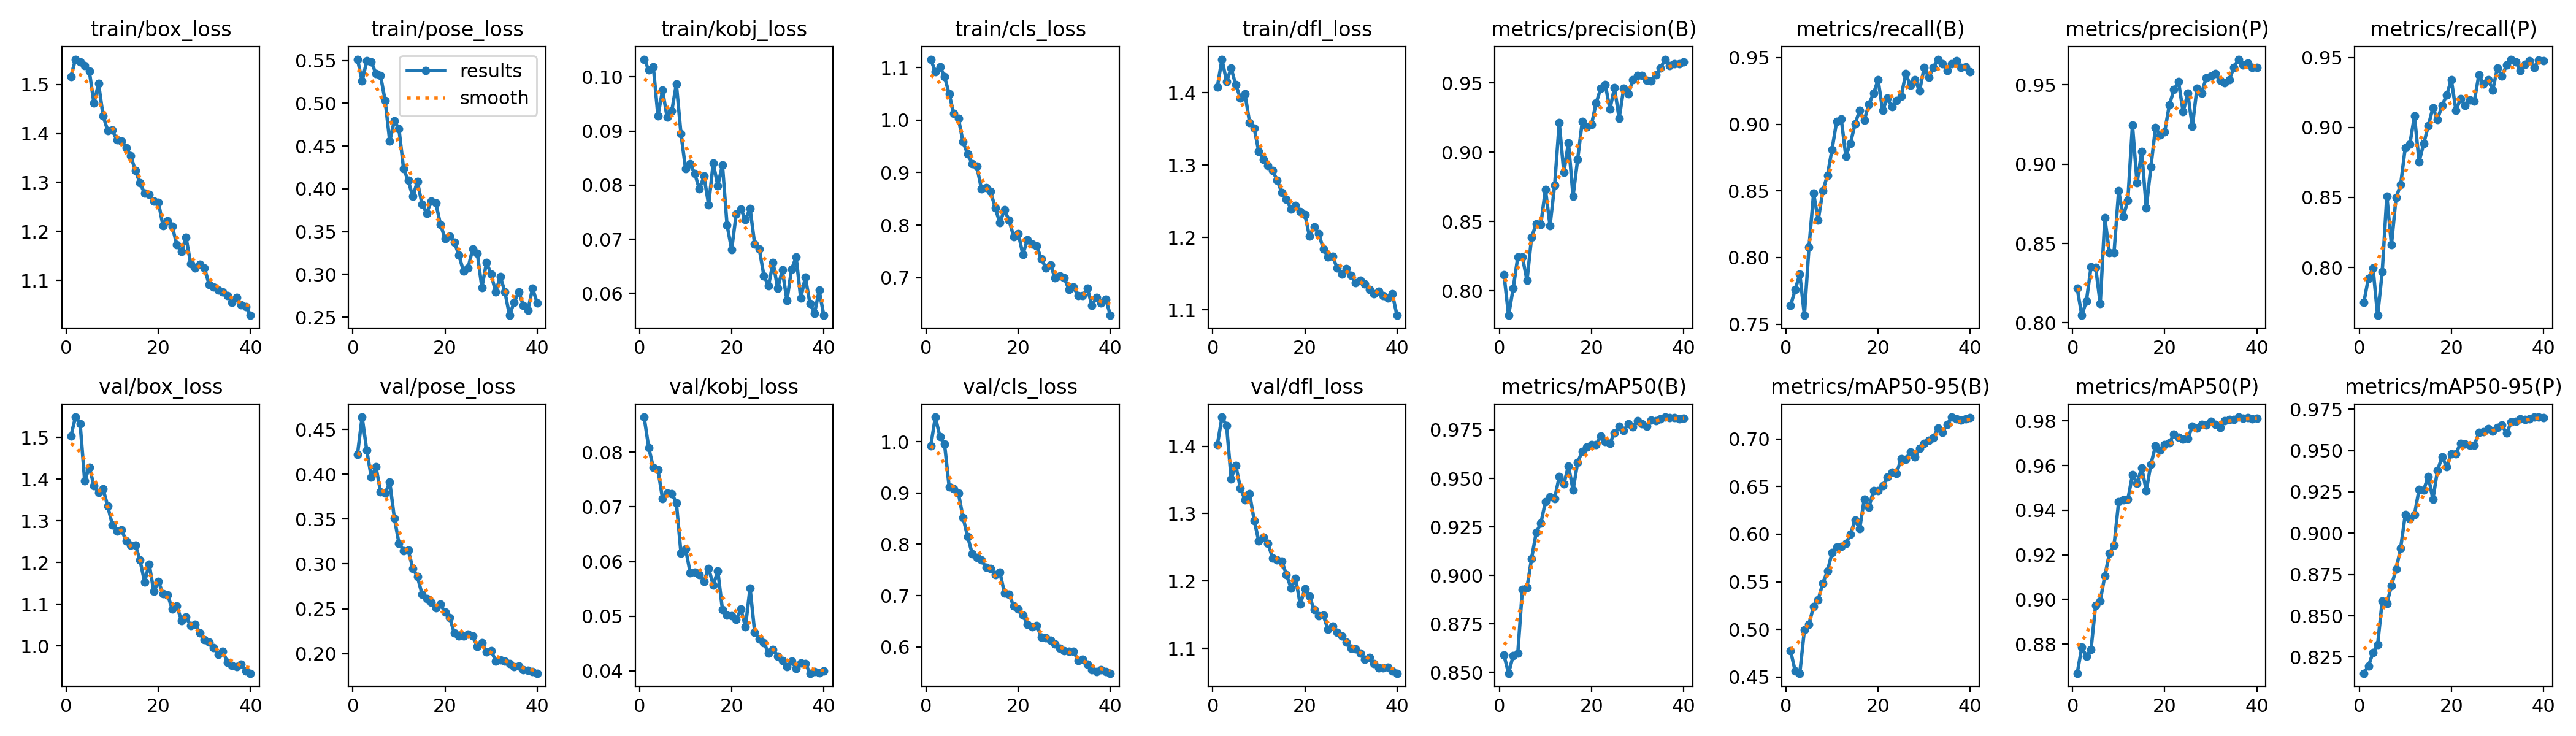

The data file committed next to this chart (first rows):
epoch, time, train/box_loss, train/pose_loss, train/kobj_loss, train/cls_loss, train/dfl_loss, metrics/precision(B), metrics/recall(B), metrics/mAP50(B), metrics/mAP50-95(B), metrics/precision(P), metrics/recall(P), metrics/mAP50(P), metrics/mAP50-95(P), val/box_loss, val/pose_loss, val/kobj_loss, val/cls_loss, val/dfl_loss, lr/pg0, lr/pg1, lr/pg2
1, 17.27, 1.516, 0.5515, 0.1033, 1.116, 1.408, 0.8117, 0.764, 0.8588, 0.4775, 0.8218, 0.7749, 0.8669, 0.8153, 1.504, 0.4224, 0.08643, 0.9916, 1.402, 0.0006617, 0.0006617, 0.0006617
2, 34.29, 1.551, 0.5258, 0.1013, 1.092, 1.446, 0.7823, 0.7759, 0.8496, 0.4562, 0.8047, 0.7923, 0.8785, 0.8196, 1.549, 0.4638, 0.08082, 1.048, 1.443, 0.001295, 0.001295, 0.001295
3, 51.25, 1.546, 0.5496, 0.1018, 1.102, 1.416, 0.8017, 0.7876, 0.8586, 0.454, 0.8138, 0.7995, 0.8746, 0.8276, 1.533, 0.4271, 0.07721, 1.01, 1.431, 0.001896, 0.001896, 0.001896
4, 68.22, 1.538, 0.5482, 0.09283, 1.083, 1.434, 0.8244, 0.7566, 0.8599, 0.4993, 0.8353, 0.7658, 0.8775, 0.8327, 1.396, 0.3965, 0.07683, 0.9951, 1.352, 0.001852, 0.001852, 0.001852
5, 85.22, 1.527, 0.5349, 0.09751, 1.05, 1.411, 0.8243, 0.8079, 0.8929, 0.5056, 0.835, 0.7969, 0.8974, 0.8591, 1.429, 0.4084, 0.07149, 0.9116, 1.372, 0.001802, 0.001802, 0.001802
6, 102.3, 1.462, 0.5325, 0.09251, 1.013, 1.393, 0.8075, 0.8481, 0.8938, 0.5242, 0.8122, 0.8509, 0.8994, 0.8573, 1.385, 0.3805, 0.07256, 0.9083, 1.338, 0.001752, 0.001752, 0.001752
7, 119.4, 1.502, 0.5029, 0.09366, 1.004, 1.398, 0.8386, 0.828, 0.9087, 0.5313, 0.8661, 0.8161, 0.9106, 0.8683, 1.368, 0.3787, 0.07244, 0.9001, 1.321, 0.001703, 0.001703, 0.001703
8, 136.4, 1.435, 0.4557, 0.09868, 0.9587, 1.359, 0.8482, 0.8499, 0.9221, 0.5486, 0.8444, 0.8499, 0.9206, 0.8781, 1.376, 0.3911, 0.07074, 0.8523, 1.329, 0.001654, 0.001654, 0.001654
9, 153.4, 1.406, 0.4798, 0.08947, 0.9355, 1.351, 0.8479, 0.8617, 0.9269, 0.5612, 0.8443, 0.8591, 0.9243, 0.8909, 1.335, 0.3512, 0.06152, 0.8152, 1.29, 0.001604, 0.001604, 0.001604
10, 170.6, 1.407, 0.47, 0.08301, 0.9173, 1.318, 0.8731, 0.8811, 0.938, 0.5804, 0.8832, 0.8856, 0.9437, 0.9111, 1.291, 0.3231, 0.06234, 0.7815, 1.259, 0.001554, 0.001554, 0.001554
11, 187.6, 1.386, 0.4235, 0.08391, 0.9119, 1.308, 0.8471, 0.9021, 0.9405, 0.5867, 0.8669, 0.8882, 0.9446, 0.9086, 1.276, 0.3149, 0.05794, 0.7744, 1.265, 0.001505, 0.001505, 0.001505
12, 204.7, 1.385, 0.4099, 0.08212, 0.8693, 1.3, 0.8762, 0.9039, 0.9397, 0.5868, 0.8772, 0.9082, 0.9448, 0.9112, 1.279, 0.3155, 0.05808, 0.7695, 1.255, 0.001455, 0.001455, 0.001455
13, 221.7, 1.371, 0.3911, 0.07925, 0.8708, 1.293, 0.9211, 0.8761, 0.9508, 0.5901, 0.9246, 0.8756, 0.9559, 0.9265, 1.252, 0.2951, 0.05762, 0.7547, 1.234, 0.001406, 0.001406, 0.001406
14, 238.7, 1.354, 0.4085, 0.08164, 0.8639, 1.279, 0.8853, 0.8856, 0.9471, 0.6, 0.8881, 0.8884, 0.9519, 0.9262, 1.242, 0.2859, 0.05641, 0.753, 1.231, 0.001357, 0.001357, 0.001357
15, 255.8, 1.324, 0.3823, 0.07639, 0.8326, 1.262, 0.9069, 0.9003, 0.9565, 0.6147, 0.9078, 0.9012, 0.959, 0.9343, 1.242, 0.2664, 0.05877, 0.7411, 1.229, 0.001307, 0.001307, 0.001307
16, 272.8, 1.299, 0.3714, 0.08403, 0.8046, 1.252, 0.8681, 0.9103, 0.944, 0.6056, 0.8725, 0.914, 0.9487, 0.9206, 1.206, 0.2613, 0.05571, 0.7455, 1.209, 0.001257, 0.001257, 0.001257
17, 289.7, 1.277, 0.3859, 0.07992, 0.829, 1.239, 0.8948, 0.903, 0.9583, 0.6369, 0.8984, 0.9057, 0.9606, 0.938, 1.154, 0.2572, 0.05823, 0.7054, 1.19, 0.001208, 0.001208, 0.001208
18, 306.7, 1.276, 0.3834, 0.08374, 0.8094, 1.244, 0.9221, 0.9149, 0.964, 0.6284, 0.923, 0.9158, 0.9687, 0.9462, 1.196, 0.2508, 0.05122, 0.703, 1.203, 0.001159, 0.001159, 0.001159
19, 323.6, 1.262, 0.3586, 0.07265, 0.7784, 1.236, 0.9183, 0.9232, 0.9662, 0.6453, 0.9183, 0.9232, 0.9668, 0.9401, 1.131, 0.255, 0.0502, 0.6792, 1.165, 0.001109, 0.001109, 0.001109
20, 340.7, 1.26, 0.3421, 0.06813, 0.7843, 1.232, 0.9197, 0.9332, 0.9674, 0.6454, 0.9204, 0.9341, 0.9692, 0.948, 1.155, 0.2461, 0.05009, 0.6737, 1.188, 0.001059, 0.001059, 0.001059
21, 357.7, 1.211, 0.345, 0.0747, 0.7443, 1.201, 0.9353, 0.9103, 0.9673, 0.6506, 0.9372, 0.9122, 0.9703, 0.9481, 1.125, 0.2404, 0.04936, 0.6613, 1.177, 0.00101, 0.00101, 0.00101
22, 374.7, 1.221, 0.338, 0.07554, 0.7725, 1.215, 0.9459, 0.9195, 0.9718, 0.6597, 0.9468, 0.9204, 0.9739, 0.9544, 1.122, 0.2231, 0.05129, 0.6443, 1.157, 0.0009605, 0.0009605, 0.0009605
23, 392, 1.21, 0.3229, 0.07365, 0.7637, 1.205, 0.9487, 0.9131, 0.9691, 0.6648, 0.9518, 0.9158, 0.9727, 0.9538, 1.089, 0.2197, 0.04807, 0.6395, 1.149, 0.000911, 0.000911, 0.000911
24, 409, 1.173, 0.304, 0.07569, 0.7601, 1.184, 0.931, 0.9177, 0.9681, 0.6637, 0.9329, 0.9195, 0.9718, 0.9532, 1.096, 0.2197, 0.05516, 0.6419, 1.149, 0.0008615, 0.0008615, 0.0008615
25, 425.9, 1.159, 0.3078, 0.0691, 0.736, 1.173, 0.9464, 0.9208, 0.9736, 0.6793, 0.9445, 0.919, 0.9721, 0.9533, 1.061, 0.222, 0.04705, 0.6194, 1.128, 0.000812, 0.000812, 0.000812
26, 442.8, 1.188, 0.3296, 0.06823, 0.7185, 1.174, 0.9243, 0.9378, 0.9769, 0.6787, 0.9236, 0.9378, 0.9775, 0.9608, 1.069, 0.2197, 0.0458, 0.6172, 1.133, 0.0007625, 0.0007625, 0.0007625
27, 459.8, 1.134, 0.3247, 0.06327, 0.7245, 1.158, 0.946, 0.9292, 0.9746, 0.6862, 0.9478, 0.9309, 0.9767, 0.9615, 1.049, 0.208, 0.04518, 0.6133, 1.123, 0.000713, 0.000713, 0.000713
28, 476.9, 1.125, 0.2848, 0.06146, 0.6992, 1.15, 0.9418, 0.9335, 0.9782, 0.6808, 0.9446, 0.9341, 0.9785, 0.9632, 1.052, 0.212, 0.04321, 0.6056, 1.119, 0.0006635, 0.0006635, 0.0006635
29, 493.9, 1.133, 0.3142, 0.06569, 0.7038, 1.157, 0.9524, 0.925, 0.9765, 0.6899, 0.9543, 0.9268, 0.9782, 0.9616, 1.031, 0.2015, 0.04394, 0.5975, 1.109, 0.000614, 0.000614, 0.000614
30, 510.8, 1.126, 0.3002, 0.06092, 0.6995, 1.148, 0.9555, 0.9424, 0.9798, 0.6952, 0.9555, 0.9424, 0.9799, 0.9639, 1.015, 0.2033, 0.0427, 0.5928, 1.1, 0.0005645, 0.0005645, 0.0005645
31, 545.9, 1.092, 0.2795, 0.06431, 0.6774, 1.137, 0.9551, 0.9351, 0.9782, 0.6984, 0.957, 0.9369, 0.9784, 0.9653, 1.009, 0.1918, 0.04187, 0.5915, 1.099, 0.000515, 0.000515, 0.000515
32, 562.7, 1.086, 0.2976, 0.05874, 0.6818, 1.141, 0.9516, 0.9424, 0.977, 0.7013, 0.9529, 0.9445, 0.9772, 0.9604, 0.9966, 0.193, 0.04073, 0.5918, 1.093, 0.0004655, 0.0004655, 0.0004655
33, 579.4, 1.08, 0.2794, 0.06443, 0.6661, 1.136, 0.9512, 0.9488, 0.9801, 0.7115, 0.9512, 0.9488, 0.9801, 0.9671, 0.9792, 0.1917, 0.04177, 0.573, 1.084, 0.000416, 0.000416, 0.000416
34, 596.1, 1.077, 0.2522, 0.06672, 0.6653, 1.128, 0.956, 0.9451, 0.9798, 0.7069, 0.953, 0.947, 0.9807, 0.9675, 0.9876, 0.1891, 0.04046, 0.5755, 1.086, 0.0003665, 0.0003665, 0.0003665
35, 612.8, 1.069, 0.2675, 0.0591, 0.68, 1.122, 0.9607, 0.9405, 0.9807, 0.7153, 0.9607, 0.9405, 0.9807, 0.9693, 0.9599, 0.1854, 0.04139, 0.5666, 1.078, 0.000317, 0.000317, 0.000317
36, 629.7, 1.055, 0.2796, 0.06298, 0.6469, 1.126, 0.967, 0.9451, 0.9816, 0.7229, 0.9661, 0.9451, 0.9817, 0.9688, 0.9538, 0.1861, 0.04137, 0.5559, 1.071, 0.0002675, 0.0002675, 0.0002675
37, 646.7, 1.065, 0.2639, 0.05814, 0.6629, 1.12, 0.9625, 0.9478, 0.9812, 0.7209, 0.9625, 0.9478, 0.9813, 0.969, 0.9499, 0.1821, 0.03956, 0.5523, 1.071, 0.000218, 0.000218, 0.000218
38, 663.5, 1.05, 0.2584, 0.05636, 0.6524, 1.116, 0.9635, 0.9427, 0.9814, 0.7195, 0.9635, 0.9427, 0.9815, 0.9702, 0.9565, 0.1815, 0.03984, 0.5555, 1.072, 0.0001685, 0.0001685, 0.0001685
39, 680.3, 1.046, 0.2838, 0.06058, 0.6591, 1.122, 0.9635, 0.9428, 0.9806, 0.7211, 0.9611, 0.9483, 0.9809, 0.9702, 0.9405, 0.1802, 0.03969, 0.5518, 1.066, 0.000119, 0.000119, 0.000119
40, 697.1, 1.029, 0.2668, 0.05595, 0.6283, 1.092, 0.9652, 0.9395, 0.9809, 0.7221, 0.961, 0.9478, 0.9811, 0.9699, 0.9346, 0.1781, 0.03993, 0.5487, 1.063, 6.95e-05, 6.95e-05, 6.95e-05
